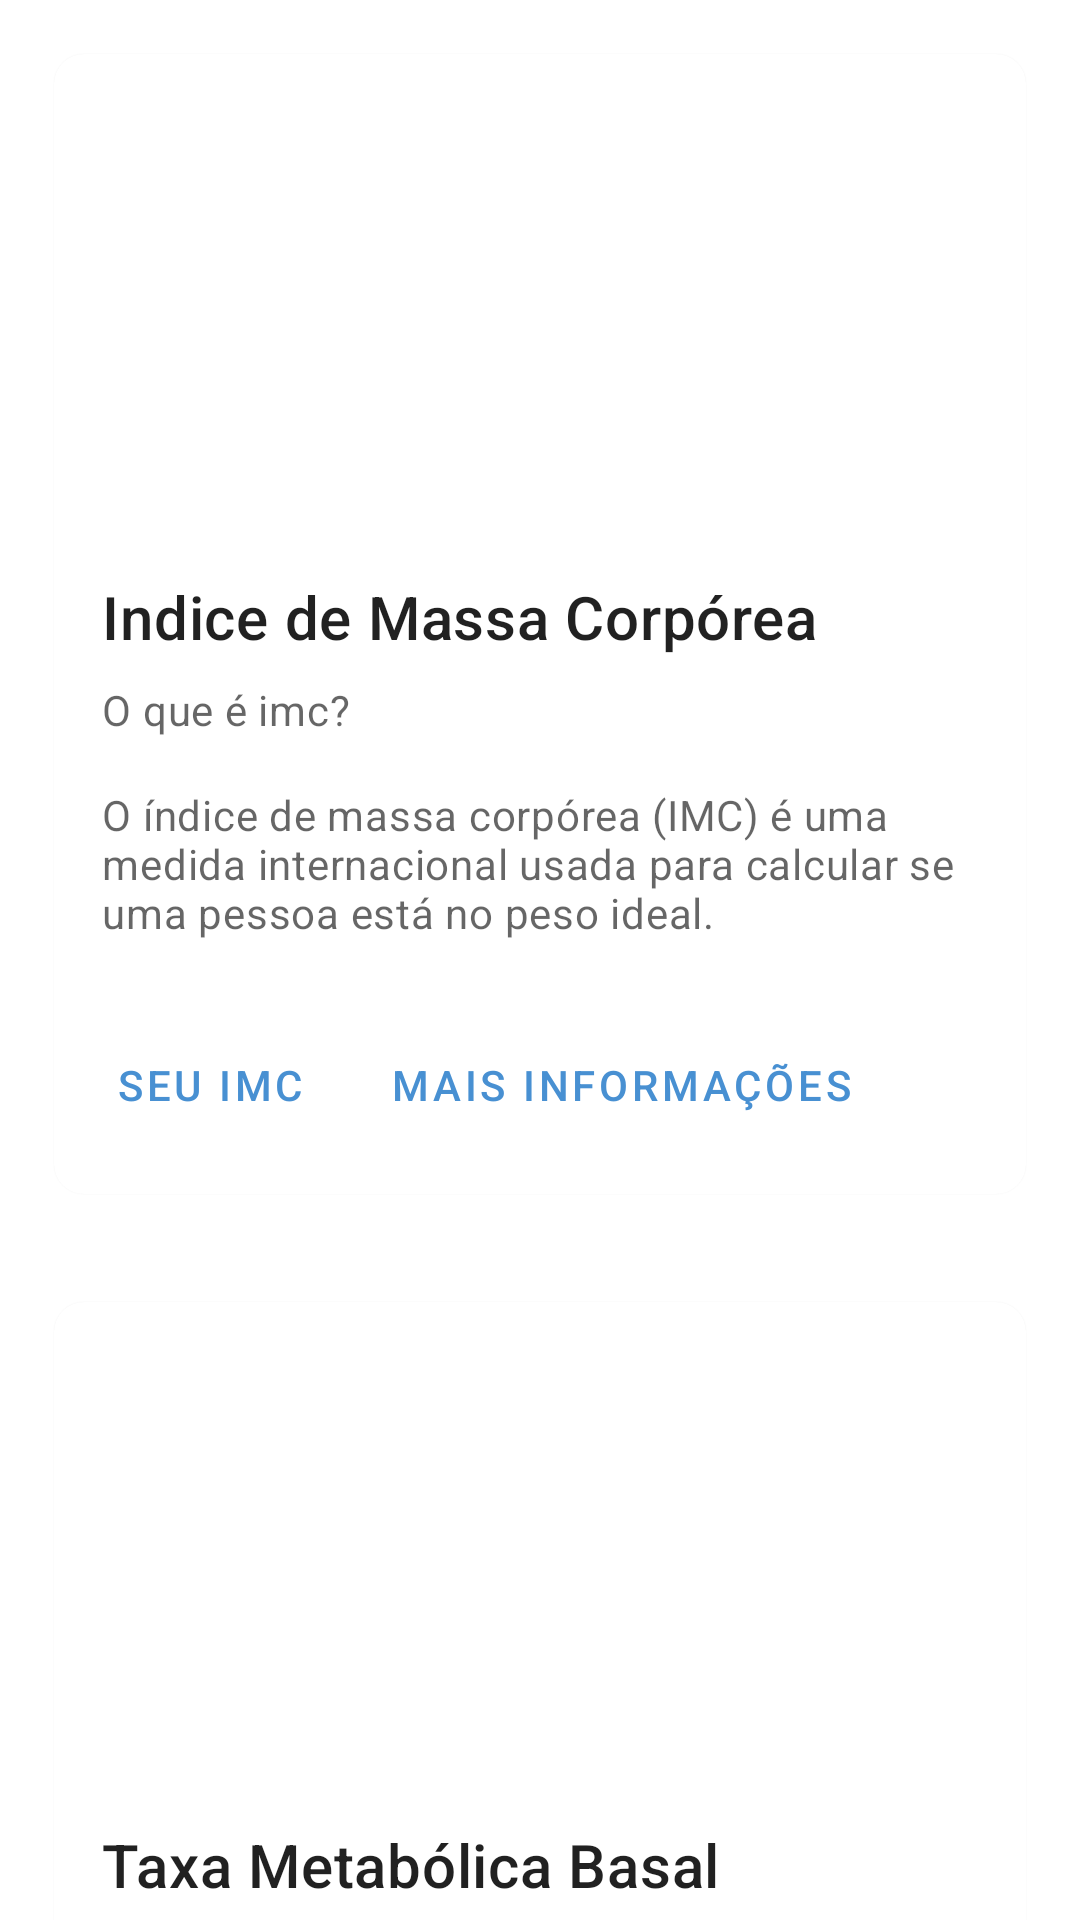

Android layout source for this screen:
<!-- AndroidManifest.xml: application theme Theme.Imc_everis_dio -->
<!-- res/layout/activity_main.xml -->
<?xml version="1.0" encoding="utf-8"?>
<androidx.core.widget.NestedScrollView
    xmlns:android="http://schemas.android.com/apk/res/android"
    xmlns:app="http://schemas.android.com/apk/res-auto"
    xmlns:tools="http://schemas.android.com/tools"
    android:layout_width="match_parent"
    android:layout_height="match_parent">

    <androidx.constraintlayout.widget.ConstraintLayout
        android:layout_width="match_parent"
        android:layout_height="match_parent"
        tools:context=".MainActivity">


        <com.google.android.material.card.MaterialCardView
            android:id="@+id/imc_card"
            android:layout_width="match_parent"
            android:layout_height="wrap_content"
            android:layout_margin="18dp"
            app:layout_constraintBottom_toTopOf="@id/tmb_card"
            app:layout_constraintEnd_toEndOf="parent"
            app:layout_constraintStart_toStartOf="parent"
            app:layout_constraintTop_toTopOf="parent"
            app:cardCornerRadius="10dp">

            <LinearLayout
                android:layout_width="match_parent"
                android:layout_height="380dp"
                android:orientation="vertical">

                
                <ImageView
                    android:layout_marginTop="8dp"
                    android:layout_width="150dp"
                    android:layout_height="150dp"
                    android:layout_gravity="center"
                    android:contentDescription=""
                    android:scaleType="centerCrop"
                    app:srcCompat="@drawable/imc" />

                <LinearLayout
                    android:layout_width="match_parent"
                    android:layout_height="wrap_content"
                    android:orientation="vertical"
                    android:padding="16dp">

                    
                    <TextView
                        android:layout_width="wrap_content"
                        android:layout_height="wrap_content"
                        android:text="@string/title_imc"
                        android:textAppearance="?attr/textAppearanceHeadline6" />

                    <TextView
                        android:layout_width="wrap_content"
                        android:layout_height="wrap_content"
                        android:layout_marginTop="8dp"
                        android:text="@string/what_is_imc"
                        android:textAppearance="?attr/textAppearanceBody2"
                        android:textColor="?android:attr/textColorSecondary" />

                    <TextView
                        android:layout_width="wrap_content"
                        android:layout_height="wrap_content"
                        android:layout_marginTop="16dp"
                        android:text="@string/imc_details"
                        android:textAppearance="?attr/textAppearanceBody2"
                        android:textColor="?android:attr/textColorSecondary" />

                </LinearLayout>

                
                <LinearLayout
                    android:layout_width="wrap_content"
                    android:layout_height="wrap_content"
                    android:layout_margin="8dp"
                    android:orientation="horizontal">

                    <com.google.android.material.button.MaterialButton
                        android:id="@+id/button_imc"
                        style="?attr/borderlessButtonStyle"
                        android:layout_width="wrap_content"
                        android:layout_height="wrap_content"
                        android:layout_marginEnd="8dp"
                        android:text="@string/my_imc" />

                    <com.google.android.material.button.MaterialButton
                        android:id="@+id/button_imc_info"
                        style="?attr/borderlessButtonStyle"
                        android:layout_width="wrap_content"
                        android:layout_height="wrap_content"
                        android:text="@string/more_info_imc" />
                </LinearLayout>

            </LinearLayout>

        </com.google.android.material.card.MaterialCardView>

        <com.google.android.material.card.MaterialCardView
            android:id="@+id/tmb_card"
            android:layout_width="match_parent"
            android:layout_height="wrap_content"
            android:layout_margin="18dp"
            app:layout_constraintBottom_toTopOf="@id/water_card"
            app:layout_constraintEnd_toEndOf="parent"
            app:layout_constraintStart_toStartOf="parent"
            app:layout_constraintTop_toBottomOf="@+id/imc_card"
            app:cardCornerRadius="10dp">

            <LinearLayout
                android:layout_width="match_parent"
                android:layout_height="380dp"
                android:orientation="vertical">

                
                <ImageView
                    android:layout_marginTop="8dp"
                    android:layout_width="150dp"
                    android:layout_height="150dp"
                    android:layout_gravity="center"
                    android:contentDescription=""
                    android:scaleType="centerCrop"
                    app:srcCompat="@drawable/tmb" />

                <LinearLayout
                    android:layout_width="match_parent"
                    android:layout_height="wrap_content"
                    android:orientation="vertical"
                    android:padding="16dp">

                    
                    <TextView
                        android:layout_width="wrap_content"
                        android:layout_height="wrap_content"
                        android:text="@string/title_tmb"
                        android:textAppearance="?attr/textAppearanceHeadline6" />

                    <TextView
                        android:layout_width="wrap_content"
                        android:layout_height="wrap_content"
                        android:layout_marginTop="8dp"
                        android:text="@string/what_is_tmb"
                        android:textAppearance="?attr/textAppearanceBody2"
                        android:textColor="?android:attr/textColorSecondary" />

                    <TextView
                        android:layout_width="wrap_content"
                        android:layout_height="wrap_content"
                        android:layout_marginTop="16dp"
                        android:text="@string/tmb_details"
                        android:textAppearance="?attr/textAppearanceBody2"
                        android:textColor="?android:attr/textColorSecondary" />

                </LinearLayout>

                
                <LinearLayout
                    android:layout_width="wrap_content"
                    android:layout_height="wrap_content"
                    android:layout_margin="8dp"
                    android:orientation="horizontal">

                    <com.google.android.material.button.MaterialButton
                        android:id="@+id/button_tmb"
                        style="?attr/borderlessButtonStyle"
                        android:layout_width="match_parent"
                        android:layout_height="match_parent"
                        android:layout_marginEnd="8dp"
                        android:text="@string/my_tmb" />

                    <com.google.android.material.button.MaterialButton
                        style="?attr/borderlessButtonStyle"
                        android:layout_width="wrap_content"
                        android:layout_height="wrap_content"
                        android:text="@string/more_info_tmb" />
                </LinearLayout>

            </LinearLayout>

        </com.google.android.material.card.MaterialCardView>

        <com.google.android.material.card.MaterialCardView
            android:id="@+id/water_card"
            android:layout_width="match_parent"
            android:layout_height="wrap_content"
            android:layout_margin="18dp"
            app:layout_constraintBottom_toBottomOf="parent"
            app:layout_constraintEnd_toEndOf="parent"
            app:layout_constraintStart_toStartOf="parent"
            app:layout_constraintTop_toBottomOf="@+id/tmb_card"
            app:cardCornerRadius="10dp">

            <LinearLayout
                android:layout_width="match_parent"
                android:layout_height="380dp"
                android:orientation="vertical">

                
                <ImageView
                    android:layout_marginTop="8dp"
                    android:layout_width="150dp"
                    android:layout_height="150dp"
                    android:layout_gravity="center"
                    android:contentDescription=""
                    android:scaleType="centerCrop"
                    app:srcCompat="@drawable/drink_water" />

                <LinearLayout
                    android:layout_width="match_parent"
                    android:layout_height="wrap_content"
                    android:orientation="vertical"
                    android:padding="16dp">

                    
                    <TextView
                        android:layout_width="wrap_content"
                        android:layout_height="wrap_content"
                        android:text="@string/title_water"
                        android:textAppearance="?attr/textAppearanceHeadline6" />

                    <TextView
                        android:layout_width="wrap_content"
                        android:layout_height="wrap_content"
                        android:layout_marginTop="8dp"
                        android:text="@string/important_water"
                        android:textAppearance="?attr/textAppearanceBody2"
                        android:textColor="?android:attr/textColorSecondary" />

                    <TextView
                        android:layout_width="wrap_content"
                        android:layout_height="wrap_content"
                        android:layout_marginTop="16dp"
                        android:text="@string/water_details"
                        android:textAppearance="?attr/textAppearanceBody2"
                        android:textColor="?android:attr/textColorSecondary" />

                </LinearLayout>

                
                <LinearLayout
                    android:layout_width="wrap_content"
                    android:layout_height="wrap_content"
                    android:layout_margin="8dp"
                    android:orientation="horizontal">

                    <com.google.android.material.button.MaterialButton
                        android:id="@+id/button_water"
                        style="?attr/borderlessButtonStyle"
                        android:layout_width="match_parent"
                        android:layout_height="match_parent"
                        android:layout_marginEnd="8dp"
                        android:text="@string/drink_water" />

                    <com.google.android.material.button.MaterialButton
                        style="?attr/borderlessButtonStyle"
                        android:layout_width="wrap_content"
                        android:layout_height="wrap_content"
                        android:text="@string/more_info_water" />
                </LinearLayout>

            </LinearLayout>

        </com.google.android.material.card.MaterialCardView>


    </androidx.constraintlayout.widget.ConstraintLayout>

</androidx.core.widget.NestedScrollView>
<!-- resources referenced by this layout -->
<resources>
  <string name="drink_water">IDR Água</string>
  <string name="imc_details">O índice de massa corpórea (IMC) é uma medida internacional usada para calcular se uma pessoa está no peso ideal.</string>
  <string name="important_water">É importante se hidratar!</string>
  <string name="more_info_imc">Mais informações</string>
  <string name="more_info_tmb">Mais informações</string>
  <string name="more_info_water">Mais informações</string>
  <string name="my_imc">Seu IMC</string>
  <string name="my_tmb">Sua TMB</string>
  <string name="title_imc">Indice de Massa Corpórea</string>
  <string name="title_tmb">Taxa Metabólica Basal</string>
  <string name="title_water">Ingestão diária de Água</string>
  <string name="tmb_details">A Taxa Metabólica Basal (TMB) é o mínimo de energia necessária para manter as funções do organismo em repouso.</string>
  <string name="water_details">Beber água parece ser um dos compromissos mais simples que você deve ter com sua saúde. Mas, será que você está bebendo o volume certo?</string>
  <string name="what_is_imc">O que é imc?</string>
  <string name="what_is_tmb">O que é tmb?</string>
  <style name="Theme.Imc_everis_dio" parent="Theme.MaterialComponents.DayNight.DarkActionBar">
          
          <item name="colorPrimary">@color/color_theme_app</item>
          <item name="colorPrimaryVariant">@color/color_theme_app_secondary</item>
          <item name="colorOnPrimary">@color/white</item>
          
          <item name="colorSecondary">@color/teal_200</item>
          <item name="colorSecondaryVariant">@color/teal_700</item>
          <item name="colorOnSecondary">@color/black</item>
          
          <item name="android:statusBarColor" tools:targetApi="l">?attr/colorPrimaryVariant</item>
          
      </style>
  <color name="color_theme_app">#4890D2</color>
  <color name="color_theme_app_secondary">#2D76B9</color>
  <color name="white">#FFFFFFFF</color>
  <color name="teal_200">#FF03DAC5</color>
  <color name="teal_700">#FF018786</color>
  <color name="black">#FF000000</color>
</resources>
